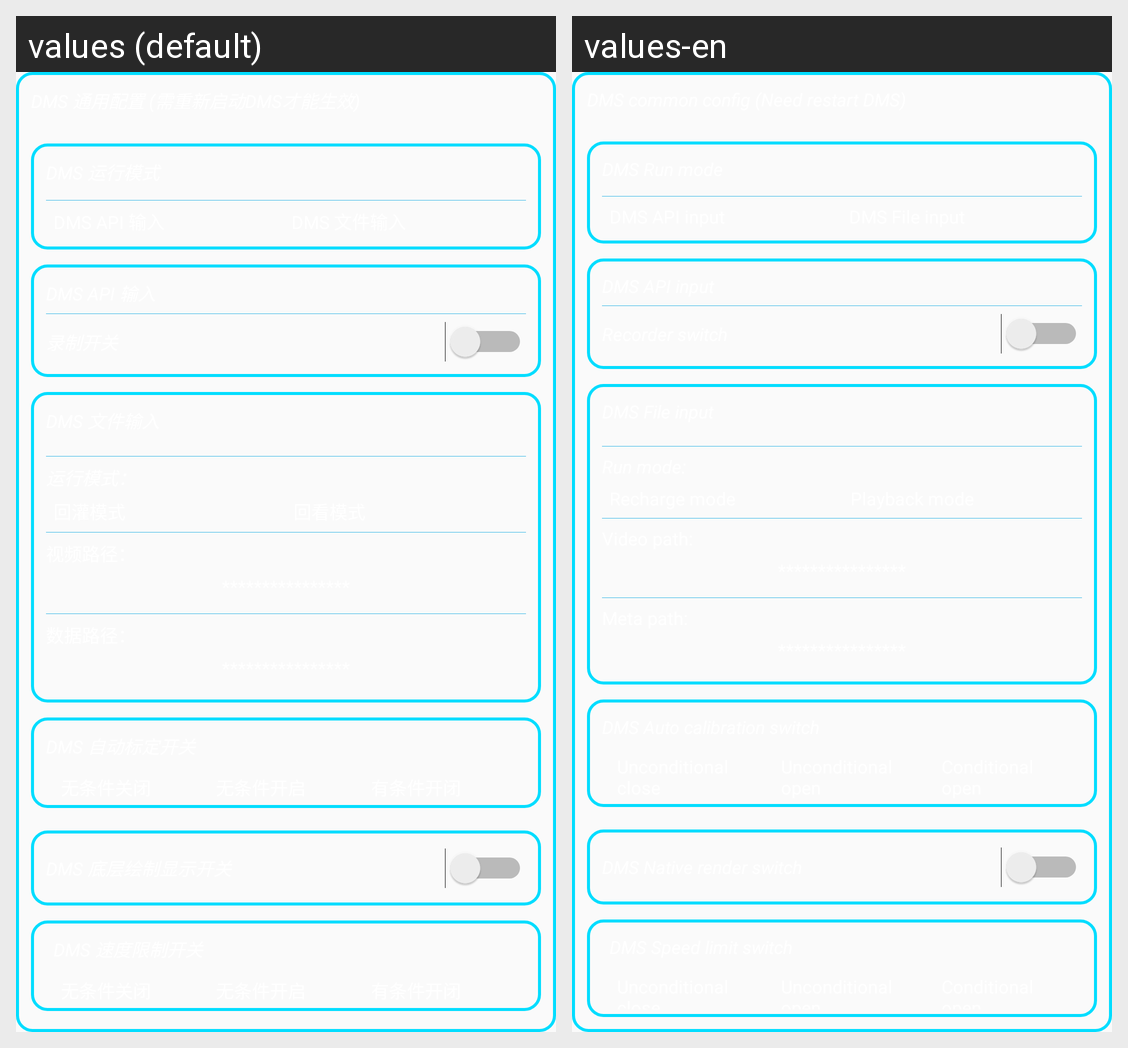

The same Android screen rendered under two of its app's locales, left to right. List the strings drawn on it with the default value and each locale's translation.
Android screen res/layout/view_selector_dms_config_layout.xml rendered under 2 locales, left to right: values (default), values-en. Device: Nexus 5 (rendered at 1080×1920; each locale shown at half size, 540×960, under a caption strip naming it); theme AppTheme.
Strings drawn on this screen, with the default value and each locale's value (text and hints the layout hard-codes, and strings that could not be matched under every locale, appear in the picture but are not listed):

dms_common_config
  values: DMS 通用配置 (需重新启动DMS才能生效)
  values-en: DMS common config (Need restart DMS)

slide_action_dms_auto_calibration_switch
  values: DMS 自动标定开关
  values-en: DMS Auto calibration switch

slide_action_dms_speed_limit
  values: DMS 速度限制开关
  values-en: DMS Speed limit switch
